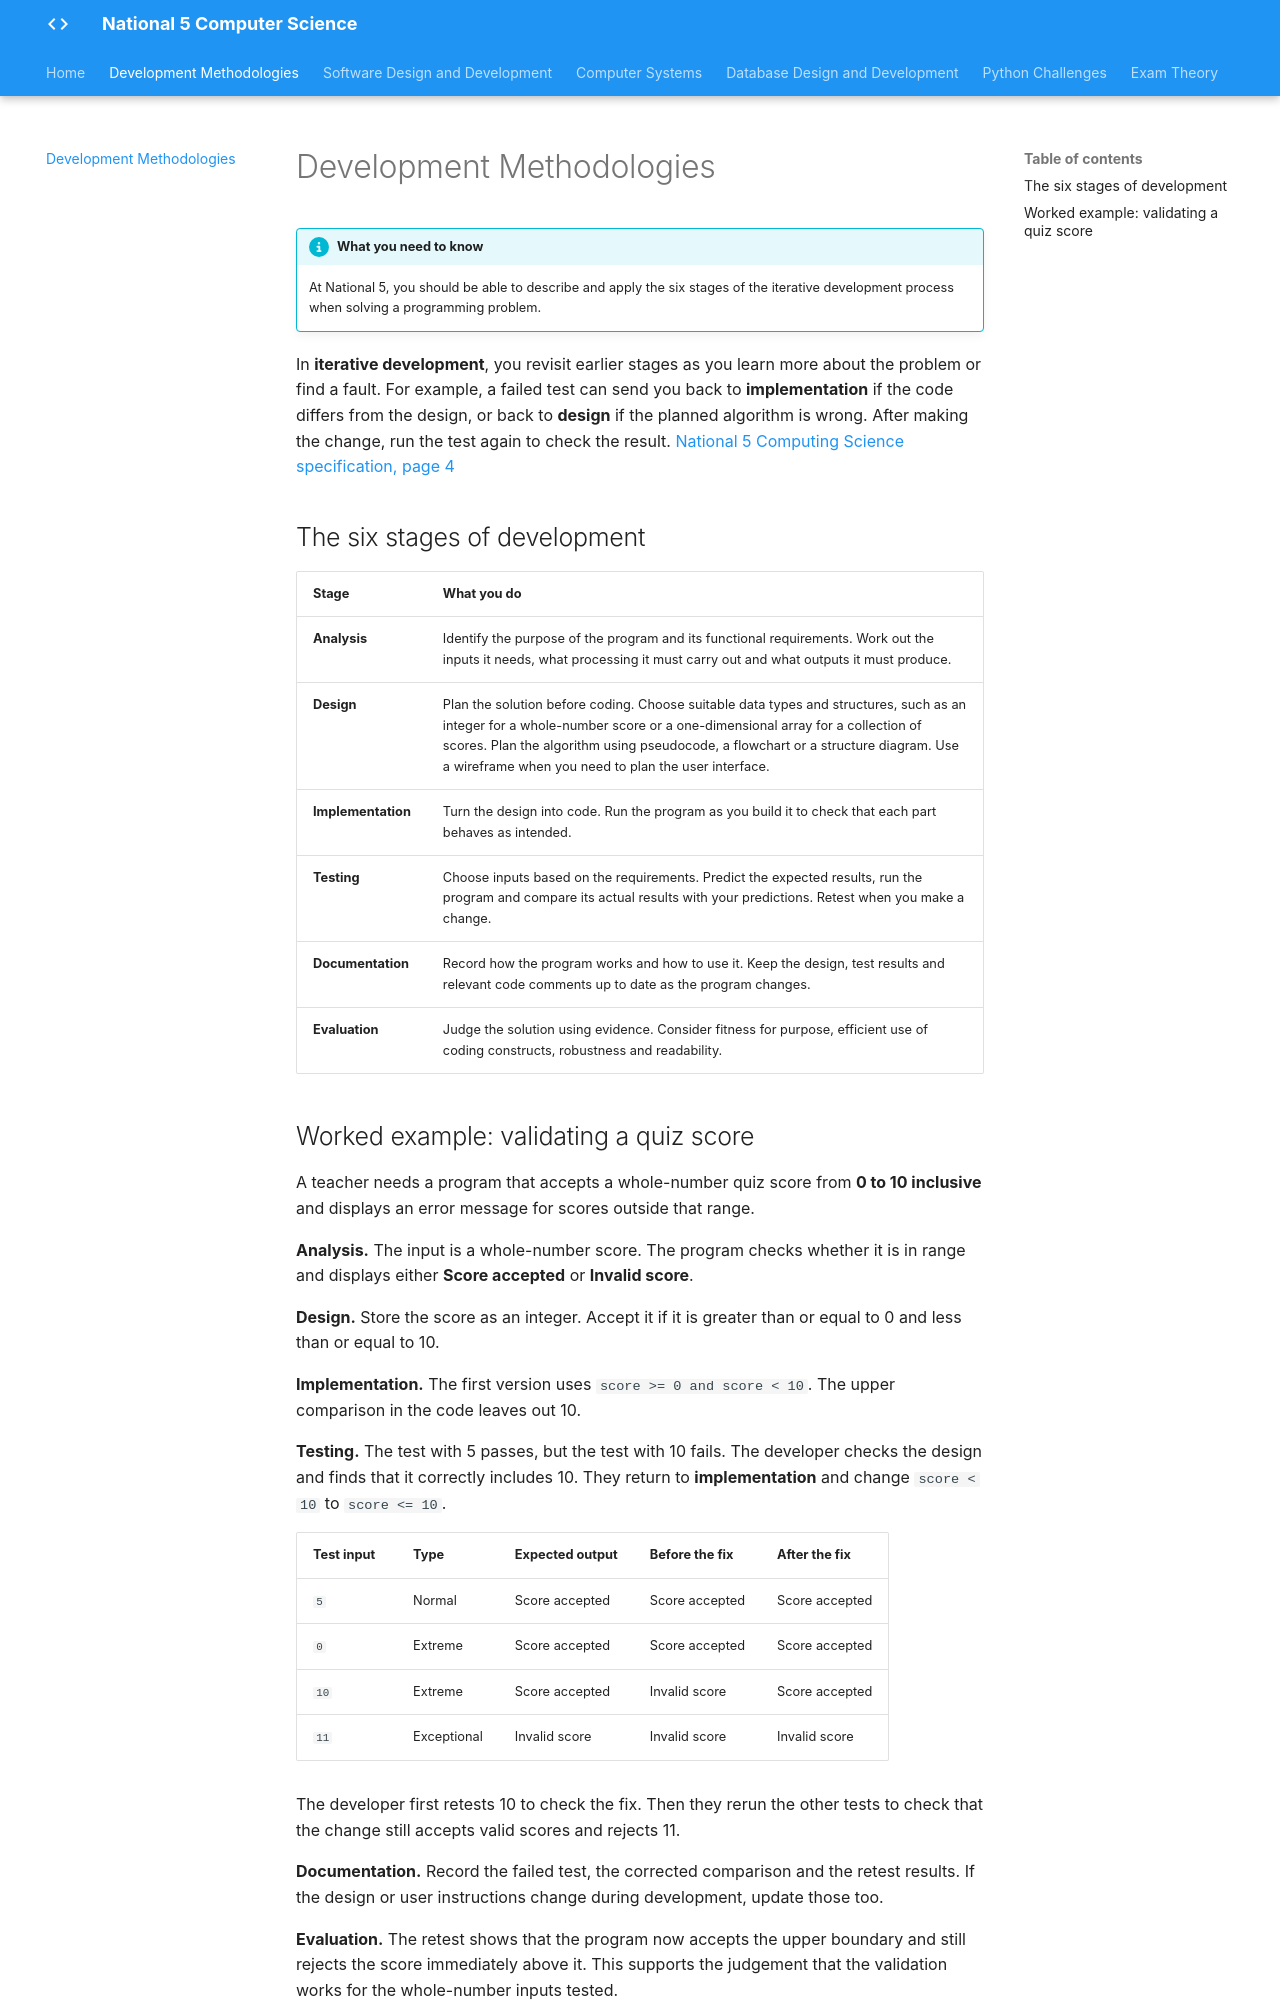

repository: Mr-Wood-CS/LN-National-5 · page: 01-development-methodologies/1.1-development-methodologies/index.html · generator: mkdocs

# Development Methodologies

!!! info "What you need to know"

    At National 5, you should be able to describe and apply the six stages of the iterative development process when solving a programming problem.

In **iterative development**, you revisit earlier stages as you learn more about the problem or find a fault. For example, a failed test can send you back to **implementation** if the code differs from the design, or back to **design** if the planned algorithm is wrong. After making the change, run the test again to check the result. [National 5 Computing Science specification, page 4](https://www.sqa.org.uk/sqa/files_ccc/n5-course-spec-computing-science.pdf#page=5)

## The six stages of development

| Stage | What you do |
| --- | --- |
| **Analysis** | Identify the purpose of the program and its functional requirements. Work out the inputs it needs, what processing it must carry out and what outputs it must produce. |
| **Design** | Plan the solution before coding. Choose suitable data types and structures, such as an integer for a whole-number score or a one-dimensional array for a collection of scores. Plan the algorithm using pseudocode, a flowchart or a structure diagram. Use a wireframe when you need to plan the user interface. |
| **Implementation** | Turn the design into code. Run the program as you build it to check that each part behaves as intended. |
| **Testing** | Choose inputs based on the requirements. Predict the expected results, run the program and compare its actual results with your predictions. Retest when you make a change. |
| **Documentation** | Record how the program works and how to use it. Keep the design, test results and relevant code comments up to date as the program changes. |
| **Evaluation** | Judge the solution using evidence. Consider fitness for purpose, efficient use of coding constructs, robustness and readability. |
